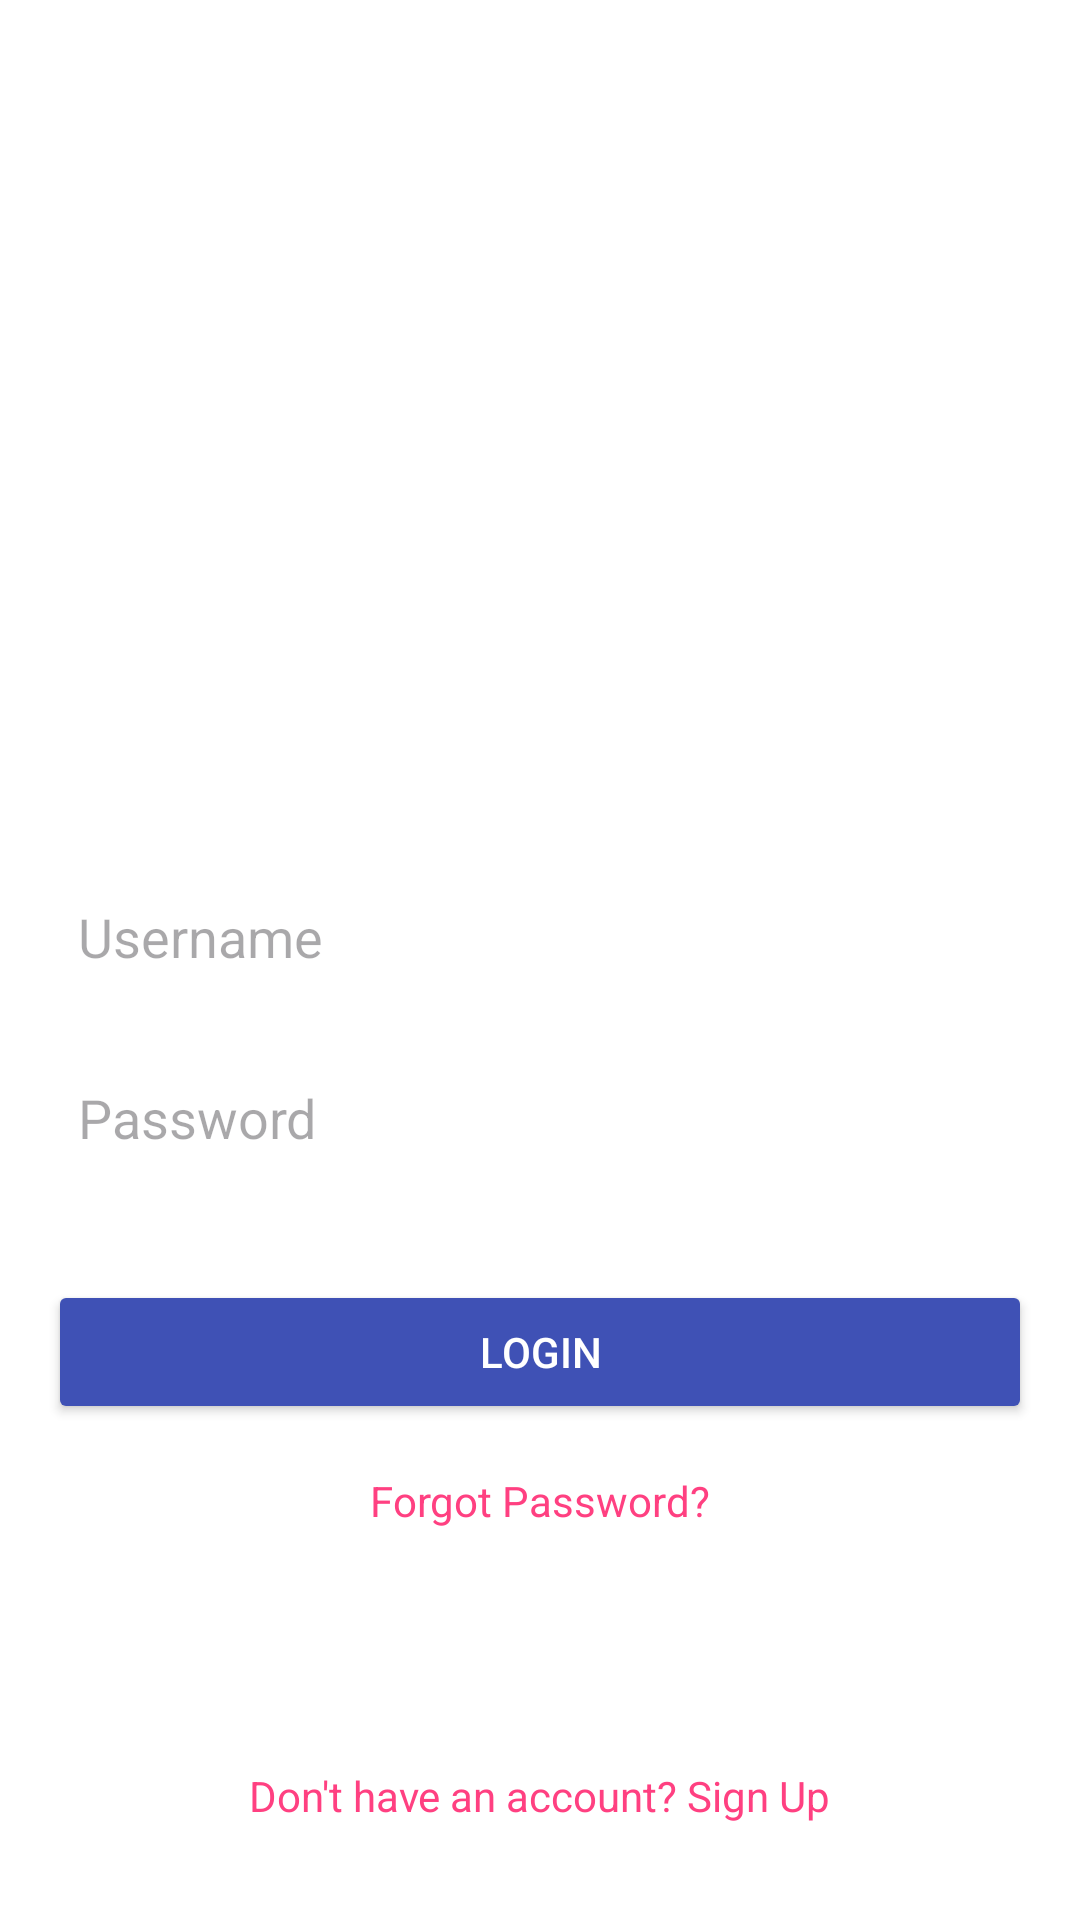

The Android layout XML behind this screen, and the referenced resources:
<!-- AndroidManifest.xml: application theme Theme.APICAll -->
<!-- res/layout/activity_main.xml -->
<?xml version="1.0" encoding="utf-8"?>
<RelativeLayout xmlns:android="http://schemas.android.com/apk/res/android"
    android:layout_width="match_parent"
    android:layout_height="match_parent"
    android:background="@color/background_color"
    android:padding="16dp">

    
    <ImageView
        android:id="@+id/logo"
        android:layout_width="150dp"
        android:layout_height="150dp"
        android:layout_alignParentTop="true"
        android:layout_centerHorizontal="true"
        android:layout_marginTop="60dp"
        android:layout_marginBottom="32dp"
        android:contentDescription="@string/logo_description"
        />

    <EditText
        android:id="@+id/username"
        android:layout_width="match_parent"
        android:layout_height="wrap_content"
        android:layout_below="@id/logo"
        android:layout_marginTop="32dp"
        android:background="@drawable/edit_text_background"
        android:hint="@string/username_hint"
        android:inputType="textEmailAddress"
        android:padding="10dp"
        android:textColor="@color/black"
        />

    <EditText
        android:id="@+id/password"
        android:layout_width="match_parent"
        android:layout_height="wrap_content"
        android:layout_below="@id/username"
        android:layout_marginTop="16dp"
        android:background="@drawable/edit_text_background"
        android:hint="@string/password_hint"
        android:inputType="textPassword"
        android:textColor="@color/black"
        android:padding="10dp" />

    <Button
        android:id="@+id/login_button"
        android:layout_width="match_parent"
        android:layout_height="wrap_content"
        android:layout_below="@id/password"
        android:layout_marginTop="32dp"
        android:backgroundTint="@color/button_color"
        android:padding="12dp"
        android:text="@string/login_button_text"
        android:textColor="@android:color/white" />

    <TextView
        android:id="@+id/forgot_password"
        android:layout_width="wrap_content"
        android:layout_height="wrap_content"
        android:layout_below="@id/login_button"
        android:layout_centerHorizontal="true"
        android:layout_marginTop="16dp"
        android:text="@string/forgot_password_text"
        android:textColor="@color/link_color" />

    <TextView
        android:id="@+id/signup_text"
        android:layout_width="wrap_content"
        android:layout_height="wrap_content"
        android:layout_alignParentBottom="true"
        android:layout_centerHorizontal="true"
        android:layout_marginBottom="16dp"
        android:text="@string/signup_text"
        android:textColor="@color/link_color" />

</RelativeLayout>
<!-- resources referenced by this layout -->
<resources>
  <color name="background_color">#FFFFFF</color>
  <color name="black">#FF000000</color>
  <color name="button_color">#3F51B5</color>
  <color name="link_color">#FF4081</color>
  <string name="forgot_password_text">Forgot Password?</string>
  <string name="login_button_text">Login</string>
  <string name="logo_description">App Logo</string>
  <string name="password_hint">Password</string>
  <string name="signup_text">Don\'t have an account? Sign Up</string>
  <string name="username_hint">Username</string>
  <style name="Theme.APICAll" parent="Base.Theme.APICAll" />
  <style name="Base.Theme.APICAll" parent="Theme.Material3.DayNight.NoActionBar">
          
          
      </style>
</resources>
